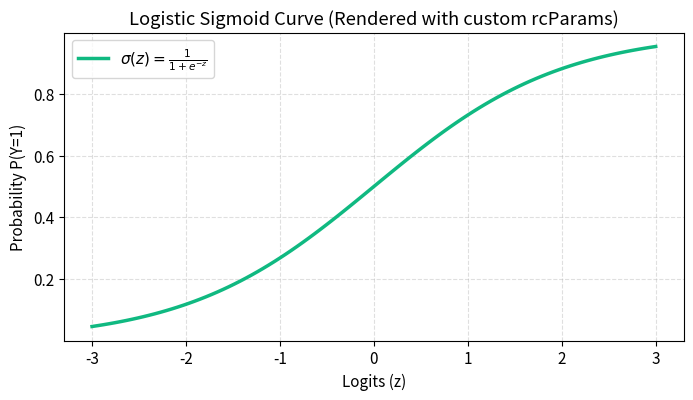

The matplotlib source for this figure:
"""
=============================================================================
TOPIC 1: Installing and Importing Matplotlib
Script 02: Matplotlib Configuration & rcParams Customization
Mentor: Sukanta Hui (Coder & AccoTax, Barrackpore)
Students: Debangshu, Susmita, Swadeep, Tuhina, Sachin, Mahima, Abhronila
=============================================================================
"""

import matplotlib.pyplot as plt
import numpy as np

def section(title):
    print(f"\n{'='*75}\n  {title.upper()}\n{'='*75}")

section("1. Inspecting & Modifying rcParams Globally")

# Display a selection of common rcParams keys
keys_to_inspect = [
    'figure.figsize', 'figure.dpi', 'font.size', 'font.family',
    'lines.linewidth', 'axes.grid', 'savefig.dpi'
]

print("Default Parameter Values:")
for k in keys_to_inspect:
    print(f"  {k:<20} : {plt.rcParams[k]}")

# Updating rcParams globally for high-resolution publication charts
plt.rcParams.update({
    'figure.figsize': (8, 4),
    'figure.dpi': 150,
    'font.size': 11,
    'lines.linewidth': 2.5,
    'axes.grid': True,
    'grid.alpha': 0.4,
    'grid.linestyle': '--'
})

print("\nUpdated Custom Parameters for Coder & AccoTax Lab Reports:")
for k in keys_to_inspect:
    print(f"  {k:<20} : {plt.rcParams[k]}")

# Creating a test plot reflecting the updated rcParams
fig, ax = plt.subplots()
x = np.linspace(-3, 3, 100)
# Sigmoid activation function commonly used in Logistic Regression
sigmoid = 1 / (1 + np.exp(-x))
ax.plot(x, sigmoid, color='#10b981', label=r'$\sigma(z) = \frac{1}{1 + e^{-z}}$')
ax.set_title("Logistic Sigmoid Curve (Rendered with custom rcParams)")
ax.set_xlabel("Logits (z)")
ax.set_ylabel("Probability P(Y=1)")
ax.legend()
plt.close(fig)

# Reset rcParams back to default factory settings
plt.rcdefaults()
print("\n✓ Restored defaults using plt.rcdefaults()")
